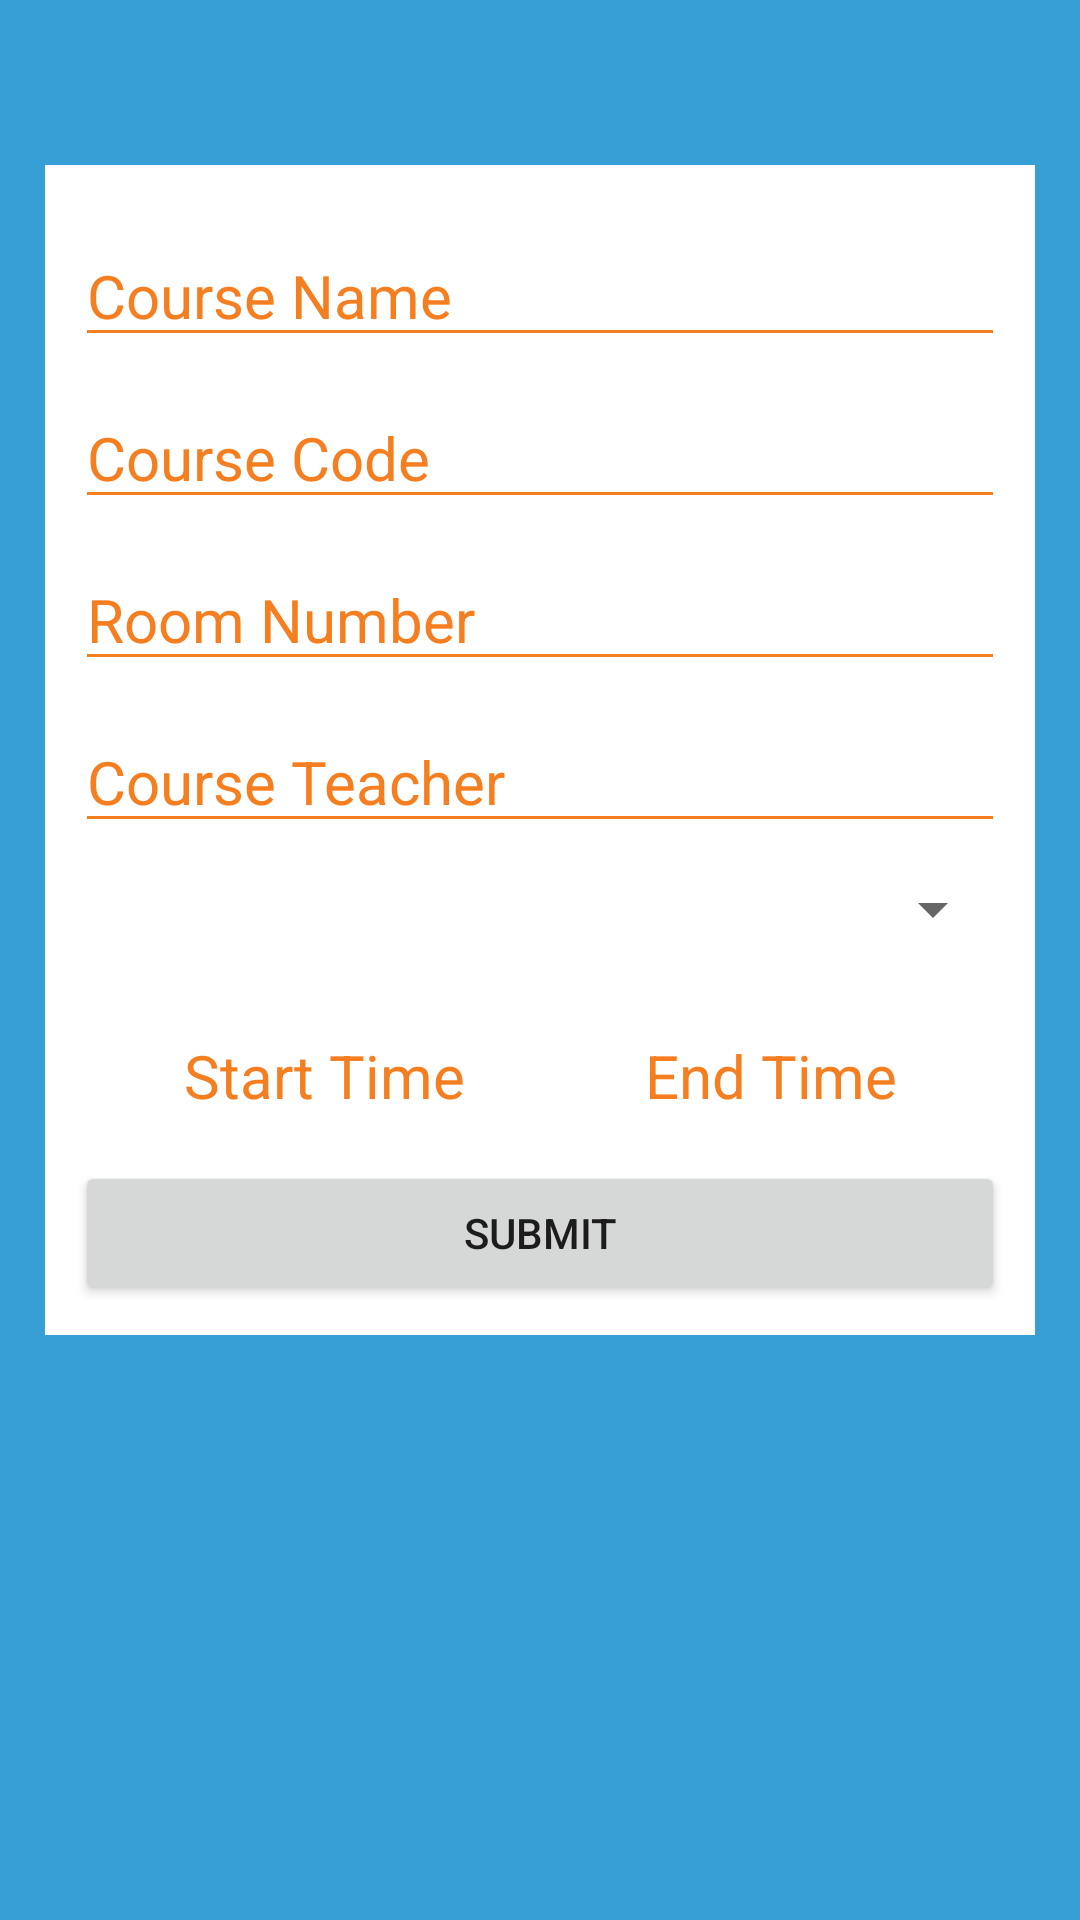

Reconstruct the res/layout file that produces this screen, plus the resources it refers to.
<!-- AndroidManifest.xml: application theme Theme.ClassCaller -->
<!-- res/layout/activity_add_class.xml -->
<?xml version="1.0" encoding="utf-8"?>
<ScrollView xmlns:android="http://schemas.android.com/apk/res/android"
    xmlns:app="http://schemas.android.com/apk/res-auto"
    xmlns:tools="http://schemas.android.com/tools"
    android:layout_width="match_parent"
    android:layout_height="match_parent"
    android:orientation="vertical"
    android:padding="15dp"
    android:background="@color/blue"
    tools:context=".addClass">

    <LinearLayout
        android:layout_width="match_parent"
        android:layout_height="wrap_content"
        android:orientation="vertical"
        android:background="@color/white"
        android:padding="10dp"
        android:layout_marginTop="40dp">


        <EditText
            android:id="@+id/course_name"
            android:layout_width="match_parent"
            android:layout_height="wrap_content"
            android:textSize="20sp"
            android:textColor="@color/black"
            android:hint="Course Name"
            android:textColorHint="@color/orange"
            android:backgroundTint="@color/orange"
            android:inputType="text"
            android:textCursorDrawable="@null"
            android:layout_marginTop="10dp"
            />

        <EditText
            android:id="@+id/course_code"
            android:layout_width="match_parent"
            android:layout_height="wrap_content"
            android:textSize="20sp"
            android:textColor="@color/black"
            android:hint="Course Code"
            android:textColorHint="@color/orange"
            android:backgroundTint="@color/orange"
            android:inputType="text"
            android:textCursorDrawable="@null"
            android:layout_marginTop="10dp"
           />
        <EditText
            android:id="@+id/room_number"
            android:layout_width="match_parent"
            android:layout_height="wrap_content"
            android:textSize="20sp"
            android:textColor="@color/black"
            android:hint="Room Number"
            android:textColorHint="@color/orange"
            android:backgroundTint="@color/orange"
            android:inputType="number"
            android:textCursorDrawable="@null"
            android:layout_marginTop="10dp"
            />

        <EditText
            android:id="@+id/course_teacher"
            android:layout_width="match_parent"
            android:layout_height="wrap_content"
            android:textSize="20sp"
            android:textColor="@color/black"
            android:hint="Course Teacher"
            android:textColorHint="@color/orange"
            android:backgroundTint="@color/orange"
            android:inputType="text"
            android:textCursorDrawable="@null"
            android:layout_marginTop="10dp"
            />

        <Spinner
            android:id="@+id/dayspinner"
            android:layout_width="match_parent"
            android:layout_height="wrap_content"
            android:entries="@array/day"
            android:layout_marginTop="10dp"/>

        <LinearLayout
            android:layout_width="match_parent"
            android:layout_height="wrap_content"
            android:gravity="center"
            android:layout_marginTop="15dp">

            <TextView
                android:id="@+id/starttime"
                android:layout_width="wrap_content"
                android:layout_height="wrap_content"
                android:textSize="20sp"
                android:textColor="@color/orange"
                android:layout_marginTop="10dp"
                android:text="Start Time"
                android:gravity="center"
                android:textAlignment="center"
                android:layout_marginRight="40dp"/>


            <TextView
                android:id="@+id/endtime"
                android:layout_width="wrap_content"
                android:layout_height="wrap_content"
                android:textSize="20sp"
                android:textColor="@color/orange"
                android:layout_marginTop="10dp"
                android:gravity="center"
                android:text="End Time"
               android:textAlignment="center"
                android:layout_marginLeft="20dp"
                />

        </LinearLayout>


        <Button
            android:id="@+id/routinesubmitbutton"
            android:layout_width="match_parent"
            android:layout_height="wrap_content"
            android:text="Submit"
            android:layout_marginTop="20dp"/>


    </LinearLayout>


</ScrollView>
<!-- resources referenced by this layout -->
<resources>
  <color name="black">#FF000000</color>
  <color name="blue">#389FD6</color>
  <color name="orange">#f57f20</color>
  <color name="white">#FFFFFFFF</color>
  <style name="Theme.ClassCaller" parent="Theme.MaterialComponents.DayNight.DarkActionBar">
          
          <item name="colorPrimary">@color/purple_500</item>
          <item name="colorPrimaryVariant">@color/purple_700</item>
          <item name="colorOnPrimary">@color/white</item>
          
          <item name="colorSecondary">@color/teal_200</item>
          <item name="colorSecondaryVariant">@color/teal_700</item>
          <item name="colorOnSecondary">@color/black</item>
          
          <item name="android:statusBarColor" tools:targetApi="l">?attr/colorPrimaryVariant</item>
          
      </style>
  <color name="purple_500">#FF6200EE</color>
  <color name="purple_700">#FF3700B3</color>
  <color name="teal_200">#FF03DAC5</color>
  <color name="teal_700">#FF018786</color>
</resources>
